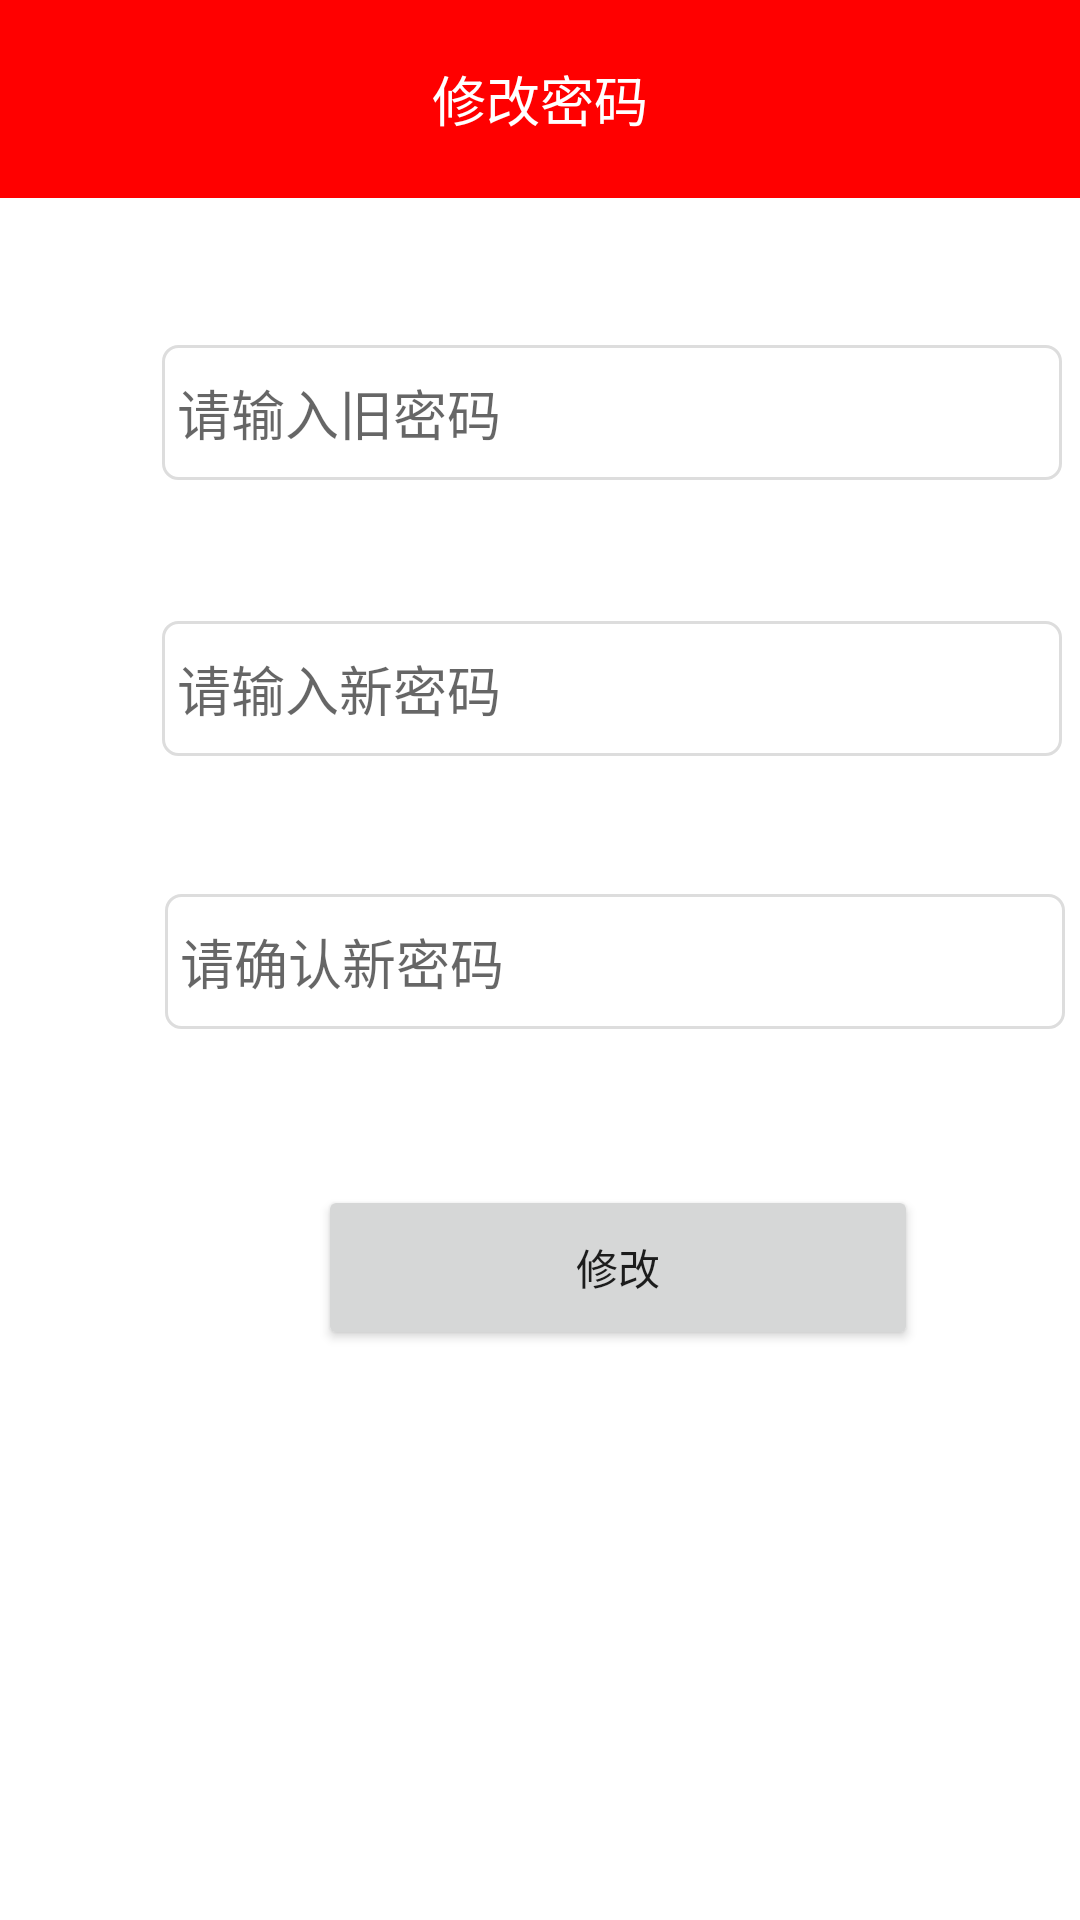

Reconstruct the res/layout file that produces this screen, plus the resources it refers to.
<!-- AndroidManifest.xml: application theme AppTheme -->
<!-- res/layout/activity_person_pwd.xml -->
<?xml version="1.0" encoding="utf-8"?>
<RelativeLayout xmlns:android="http://schemas.android.com/apk/res/android"
    xmlns:app="http://schemas.android.com/apk/res-auto"
    xmlns:tools="http://schemas.android.com/tools"
    android:layout_width="match_parent"
    android:layout_height="match_parent"
    tools:context=".PersonPwdActivity">

    <TextView
        android:id="@+id/home_top"
        android:layout_width="match_parent"
        android:layout_height="66dp"
        android:textSize="18sp"
        android:background="#FF0000"
        android:gravity="center"
        android:text="修改密码"
        android:textColor="#FFFFFF" />

    <ImageView
        android:id="@+id/imageView4"
        android:layout_width="20dp"
        android:layout_height="20dp"
        android:layout_alignParentStart="true"
        android:layout_alignParentTop="true"
        android:layout_marginStart="38dp"
        android:layout_marginTop="25dp"
        android:onClick="back"
        app:srcCompat="@mipmap/back" />

    <EditText
        android:id="@+id/edit1"
        android:layout_width="300dp"
        android:layout_height="45dp"
        android:layout_below="@+id/home_top"
        android:layout_alignParentStart="true"
        android:layout_marginStart="54dp"
        android:layout_marginTop="49dp"
        android:background="@drawable/login"
        android:ems="10"
        android:hint="请输入旧密码"
        android:inputType="textPassword"
        android:padding="5dp" />

    <EditText
        android:id="@+id/edit2"
        android:layout_width="300dp"
        android:layout_height="45dp"
        android:layout_below="@+id/edit1"
        android:layout_alignParentStart="true"
        android:layout_marginStart="54dp"
        android:layout_marginTop="47dp"
        android:background="@drawable/login"
        android:ems="10"
        android:hint="请输入新密码"
        android:inputType="textPassword"
        android:padding="5dp" />

    <EditText
        android:id="@+id/edit3"
        android:layout_width="300dp"
        android:layout_height="45dp"
        android:layout_below="@+id/edit2"
        android:layout_alignParentStart="true"
        android:layout_marginStart="55dp"
        android:layout_marginTop="46dp"
        android:background="@drawable/login"
        android:ems="10"
        android:hint="请确认新密码"
        android:inputType="textPassword"
        android:padding="5dp" />

    <Button
        android:id="@+id/btn"
        android:layout_width="200dp"
        android:layout_height="55dp"
        android:layout_below="@+id/edit3"
        android:layout_alignParentStart="true"
        android:layout_marginStart="106dp"
        android:layout_marginTop="52dp"
        android:text="修改" />

</RelativeLayout>
<!-- resources referenced by this layout -->
<resources>
  <!-- drawable login (drawable) -->
  <?xml version="1.0" encoding="utf-8"?>
  <shape xmlns:android="http://schemas.android.com/apk/res/android"
      android:shape="rectangle">
  
      <solid android:color="#FFFFFF" />
      <corners android:radius="5dp" />
      <stroke
          android:width="1dp"
          android:color="#DDDDDD" />
  </shape>
  <style name="AppTheme" parent="Theme.MaterialComponents.Light.NoActionBar">
          
          <item name="colorPrimary">#FF0000</item>
          <item name="colorPrimaryDark">#FF0000</item>
          <item name="colorAccent">@color/colorAccent</item>
      </style>
  <!-- not gathered from this repository: default colours our renderer supplied (Android Studio template values) -->
  <color name="colorAccent">#FF03DAC5</color>
</resources>
